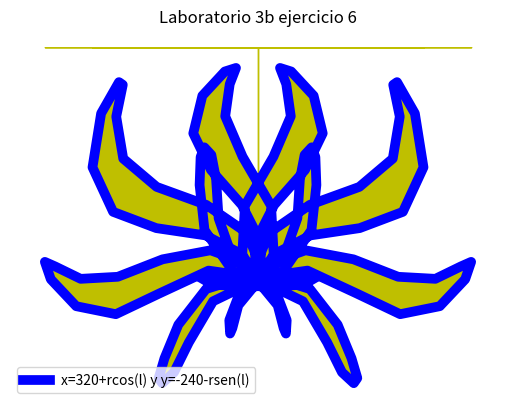

Reproduce this figure in Python.
# [redacted]
#Ejerercicio 6
#Diciembre 2016

import matplotlib.pyplot as plt 
import numpy as np
import math

t=np.linspace(0,2*math.pi,150)
r=-250*np.sin(5*t)*np.cos(4*t)
l=t+np.sin(r/100)
x=320+r*np.cos(l)
y=-240-r*np.sin(l)
plt.plot(x,y,linewidth=7, color='b',label='x=320+rcos(l) y y=-240-rsen(l)')
plt.legend()
plt.title('Laboratorio 3b ejercicio 6')
plt.xlabel('eje x')
plt.ylabel('eje y')
plt.fill_between(x,y,color='y')
plt.axis('equal')
plt.axis('off')
plt.grid(True)
plt.show()
